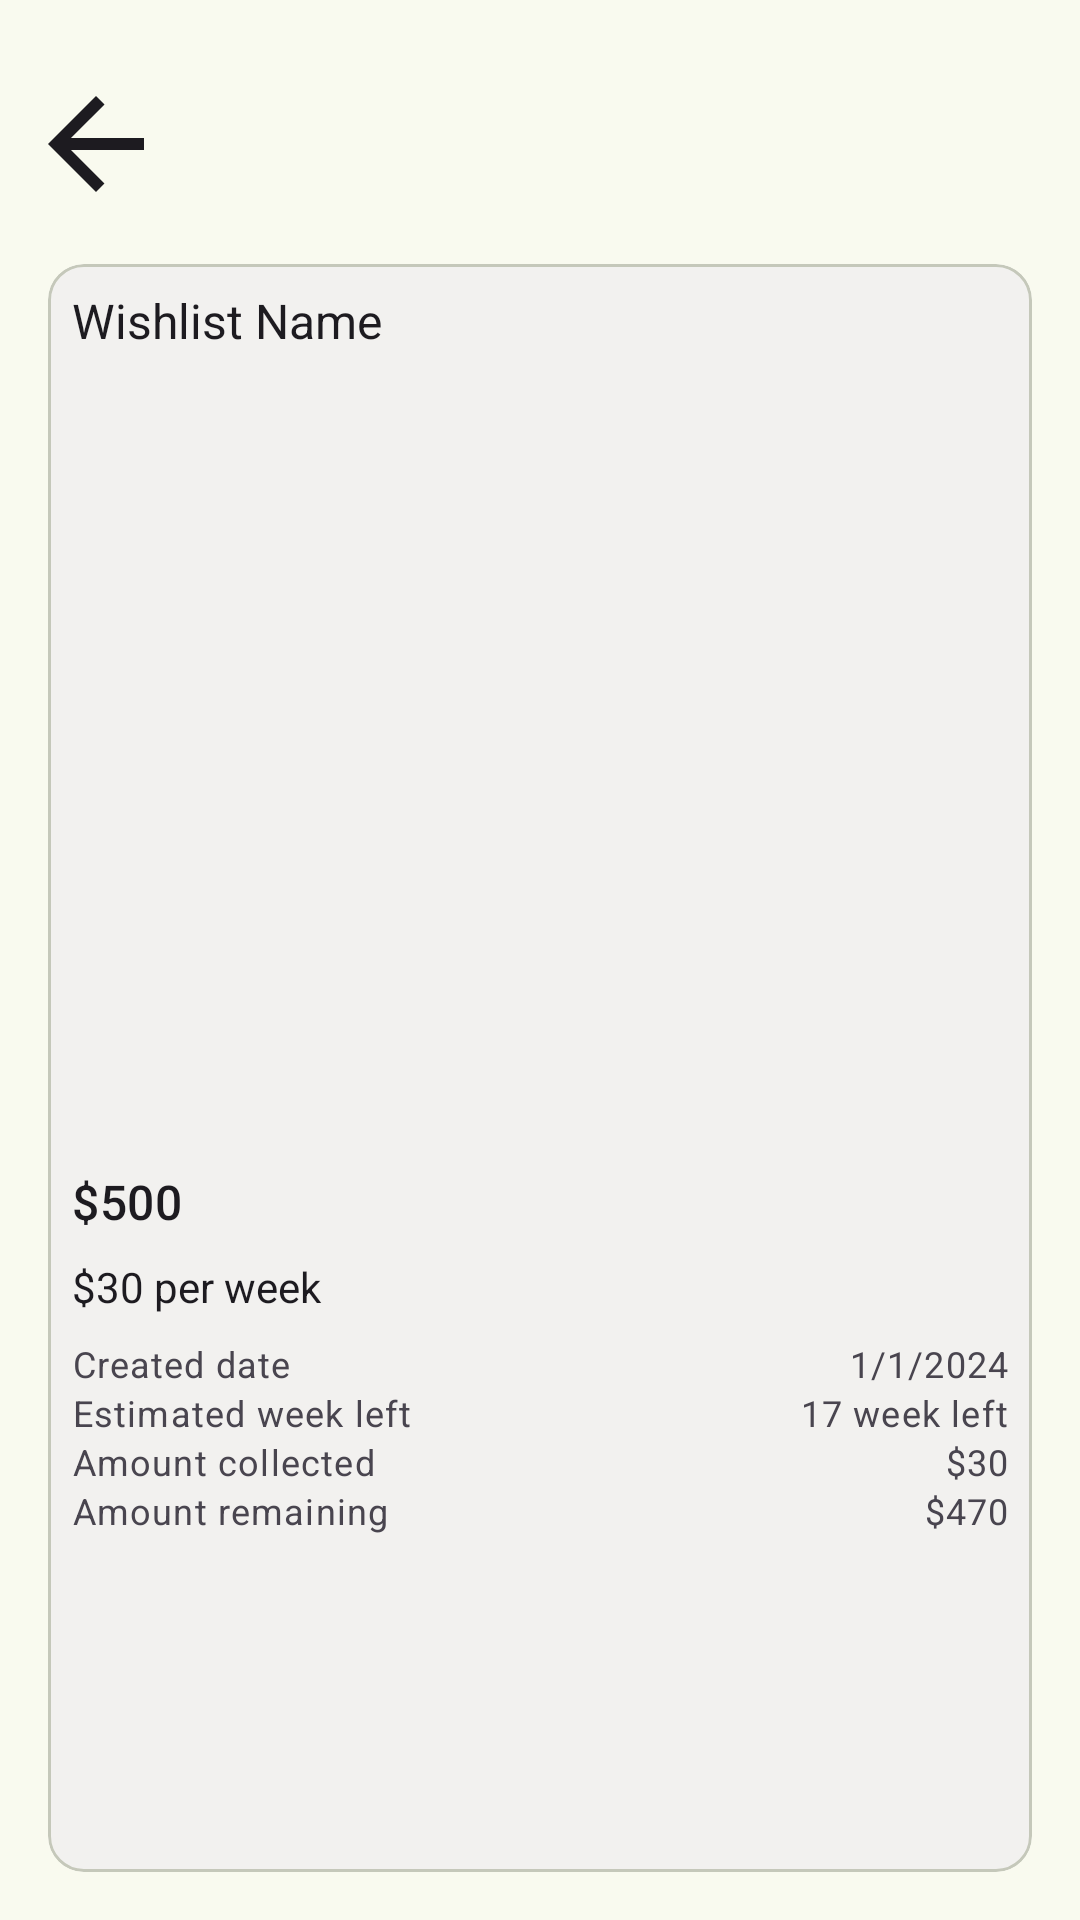

Reconstruct the res/layout file that produces this screen, plus the resources it refers to.
<!-- AndroidManifest.xml: application theme AppTheme -->
<!-- res/layout/fragment_wishlist_detail.xml -->
<?xml version="1.0" encoding="utf-8"?>
<LinearLayout xmlns:android="http://schemas.android.com/apk/res/android"
    xmlns:tools="http://schemas.android.com/tools"
    android:layout_width="match_parent"
    android:layout_height="match_parent"
    android:orientation="vertical"
    tools:context=".ui.wishlist.WishlistDetailFragment">

    <ImageButton
        android:id="@+id/backImageButton"
        android:layout_width="64dp"
        android:layout_height="64dp"
        android:layout_marginTop="16dp"
        android:background="?attr/selectableItemBackgroundBorderless"
        android:src="@drawable/baseline_arrow_back_24" />

    <com.google.android.material.card.MaterialCardView
        android:layout_width="match_parent"
        android:layout_height="match_parent"
        android:layout_marginBottom="16dp"
        android:layout_marginTop="8dp"
        android:layout_marginHorizontal="16dp"
        android:backgroundTint="#F2F1EF">
        <ScrollView
            android:layout_width="match_parent"
            android:layout_height="match_parent">
        <LinearLayout
            android:layout_width="match_parent"
            android:layout_height="wrap_content"
            android:orientation="vertical">
        <TextView
            android:layout_width="wrap_content"
            android:layout_height="wrap_content"
            android:text="Wishlist Name"
            android:padding="8dp"
            style="@style/TextAppearance.MyApp.TitleMedium"/>
        <ImageView
            android:layout_width="match_parent"
            android:layout_height="256dp"
            android:maxHeight="256dp"
            android:layout_marginHorizontal="8dp"/>

            <TextView
                android:layout_width="match_parent"
                android:layout_height="wrap_content"
                android:text="$500"
                android:layout_margin="8dp"
                style="@style/TextAppearance.Material3.TitleMedium"/>

            <TextView
                android:layout_width="match_parent"
                android:layout_height="wrap_content"
                android:text="$30 per week"
                android:layout_marginHorizontal="8dp"
                style="@style/TextAppearance.MyApp.TitleSmall"/>
            <RelativeLayout
                android:layout_width="match_parent"
                android:layout_height="wrap_content"
                android:padding="8dp">

                <TextView
                    android:id="@+id/tv_created"
                    android:layout_width="wrap_content"
                    android:layout_height="wrap_content"
                    android:text="Created date"
                    style="@style/TextAppearance.Material3.BodySmall"/>

                <TextView
                    android:id="@+id/tv_created_date"
                    android:layout_width="match_parent"
                    android:layout_height="wrap_content"
                    android:gravity="end"
                    android:text="1/1/2024"
                    style="@style/TextAppearance.Material3.BodySmall"
                    android:layout_toRightOf="@id/tv_created"/>

                <TextView
                    android:id="@+id/tv_estimate"
                    android:layout_width="wrap_content"
                    android:layout_height="wrap_content"
                    android:text="Estimated week left"
                    android:layout_below="@id/tv_created"
                    style="@style/TextAppearance.Material3.BodySmall"/>

                <TextView
                    android:id="@+id/tv_estimate_date"
                    android:layout_width="match_parent"
                    android:layout_height="wrap_content"
                    android:gravity="end"
                    android:text="17 week left"
                    android:layout_below="@id/tv_created_date"
                    style="@style/TextAppearance.Material3.BodySmall"
                    android:layout_toRightOf="@id/tv_estimate"/>

                <TextView
                    android:id="@+id/tv_amount"
                    android:layout_width="wrap_content"
                    android:layout_height="wrap_content"
                    android:text="Amount collected"
                    android:layout_below="@id/tv_estimate"
                    style="@style/TextAppearance.Material3.BodySmall"/>

                <TextView
                    android:id="@+id/tv_amount_value"
                    android:layout_width="match_parent"
                    android:layout_height="wrap_content"
                    android:gravity="end"
                    android:text="$30"
                    android:layout_below="@id/tv_estimate_date"
                    style="@style/TextAppearance.Material3.BodySmall"
                    android:layout_toRightOf="@id/tv_amount"/>

                <TextView
                    android:id="@+id/tv_amount_remaining"
                    android:layout_width="wrap_content"
                    android:layout_height="wrap_content"
                    android:text="Amount remaining"
                    android:layout_below="@id/tv_amount"
                    style="@style/TextAppearance.Material3.BodySmall"/>

                <TextView
                    android:id="@+id/tv_amount_remaining_value"
                    android:layout_width="match_parent"
                    android:layout_height="wrap_content"
                    android:gravity="end"
                    android:text="$470"
                    android:layout_below="@id/tv_amount_value"
                    style="@style/TextAppearance.Material3.BodySmall"
                    android:layout_toRightOf="@id/tv_amount"/>

            </RelativeLayout>
        </LinearLayout>
        </ScrollView>
    </com.google.android.material.card.MaterialCardView>


</LinearLayout>
<!-- resources referenced by this layout -->
<resources>
  <!-- drawable baseline_arrow_back_24 (drawable) -->
  <vector xmlns:android="http://schemas.android.com/apk/res/android" android:autoMirrored="true" android:height="48dp" android:tint="#1D1B20" android:viewportHeight="24" android:viewportWidth="24" android:width="48dp">
        
      <path android:fillColor="@android:color/white" android:pathData="M20,11H7.83l5.59,-5.59L12,4l-8,8 8,8 1.41,-1.41L7.83,13H20v-2z"/>
      
  </vector>
  <style name="TextAppearance.MyApp.TitleMedium" parent="TextAppearance.Material3.TitleMedium">
              <item name="fontFamily">@font/roboto_medium</item>
              <item name="android:textStyle">normal</item>
              <item name="android:textAllCaps">false</item>
              <item name="android:textSize">16sp</item>
              <item name="android:letterSpacing">0</item>
          </style>
  <style name="TextAppearance.MyApp.TitleSmall" parent="TextAppearance.Material3.TitleSmall">
              <item name="fontFamily">@font/roboto_medium</item>
              <item name="android:textStyle">normal</item>
              <item name="android:textAllCaps">false</item>
              <item name="android:textSize">14sp</item>
              <item name="android:letterSpacing">0</item>
          </style>
  <color name="md_theme_primary">#4C662B</color>
  <color name="md_theme_onPrimary">#FFFFFF</color>
  <color name="md_theme_primaryContainer">#CEEDA3</color>
  <color name="md_theme_onPrimaryContainer">#102000</color>
  <color name="md_theme_secondary">#586249</color>
  <color name="md_theme_onSecondary">#FFFFFF</color>
  <color name="md_theme_secondaryContainer">#DCE7C7</color>
  <color name="md_theme_onSecondaryContainer">#161E0B</color>
  <color name="md_theme_tertiary">#386663</color>
  <color name="md_theme_onTertiary">#FFFFFF</color>
  <color name="md_theme_tertiaryContainer">#BCECE7</color>
  <color name="md_theme_onTertiaryContainer">#00201E</color>
  <color name="md_theme_error">#BA1A1A</color>
  <color name="md_theme_onError">#FFFFFF</color>
  <color name="md_theme_errorContainer">#FFDAD6</color>
  <color name="md_theme_onErrorContainer">#410002</color>
  <color name="md_theme_background">#F9FAEF</color>
  <color name="md_theme_onBackground">#1A1C16</color>
  <color name="md_theme_surface">#F9FAEF</color>
  <color name="md_theme_onSurface">#1A1C16</color>
  <color name="md_theme_surfaceVariant">#E1E4D5</color>
  <color name="md_theme_onSurfaceVariant">#44483D</color>
  <color name="md_theme_outline">#75796C</color>
  <color name="md_theme_outlineVariant">#C5C8BA</color>
  <color name="md_theme_inverseSurface">#2F312A</color>
  <color name="md_theme_inverseOnSurface">#F1F2E6</color>
  <color name="md_theme_inversePrimary">#B2D189</color>
  <color name="md_theme_primaryFixed">#CEEDA3</color>
  <color name="md_theme_onPrimaryFixed">#102000</color>
  <color name="md_theme_primaryFixedDim">#B2D189</color>
  <color name="md_theme_onPrimaryFixedVariant">#354E15</color>
  <color name="md_theme_secondaryFixed">#DCE7C7</color>
  <color name="md_theme_onSecondaryFixed">#161E0B</color>
  <color name="md_theme_secondaryFixedDim">#C0CBAC</color>
  <color name="md_theme_onSecondaryFixedVariant">#404A33</color>
  <color name="md_theme_tertiaryFixed">#BCECE7</color>
  <color name="md_theme_onTertiaryFixed">#00201E</color>
  <color name="md_theme_tertiaryFixedDim">#A0D0CB</color>
  <color name="md_theme_onTertiaryFixedVariant">#1F4E4B</color>
  <color name="md_theme_surfaceDim">#DADBD0</color>
  <color name="md_theme_surfaceBright">#F9FAEF</color>
  <color name="md_theme_surfaceContainerLowest">#FFFFFF</color>
  <color name="md_theme_surfaceContainerLow">#F3F4E9</color>
  <color name="md_theme_surfaceContainer">#EEEFE3</color>
  <color name="md_theme_surfaceContainerHigh">#E8E9DE</color>
  <color name="md_theme_surfaceContainerHighest">#E2E3D8</color>
</resources>
